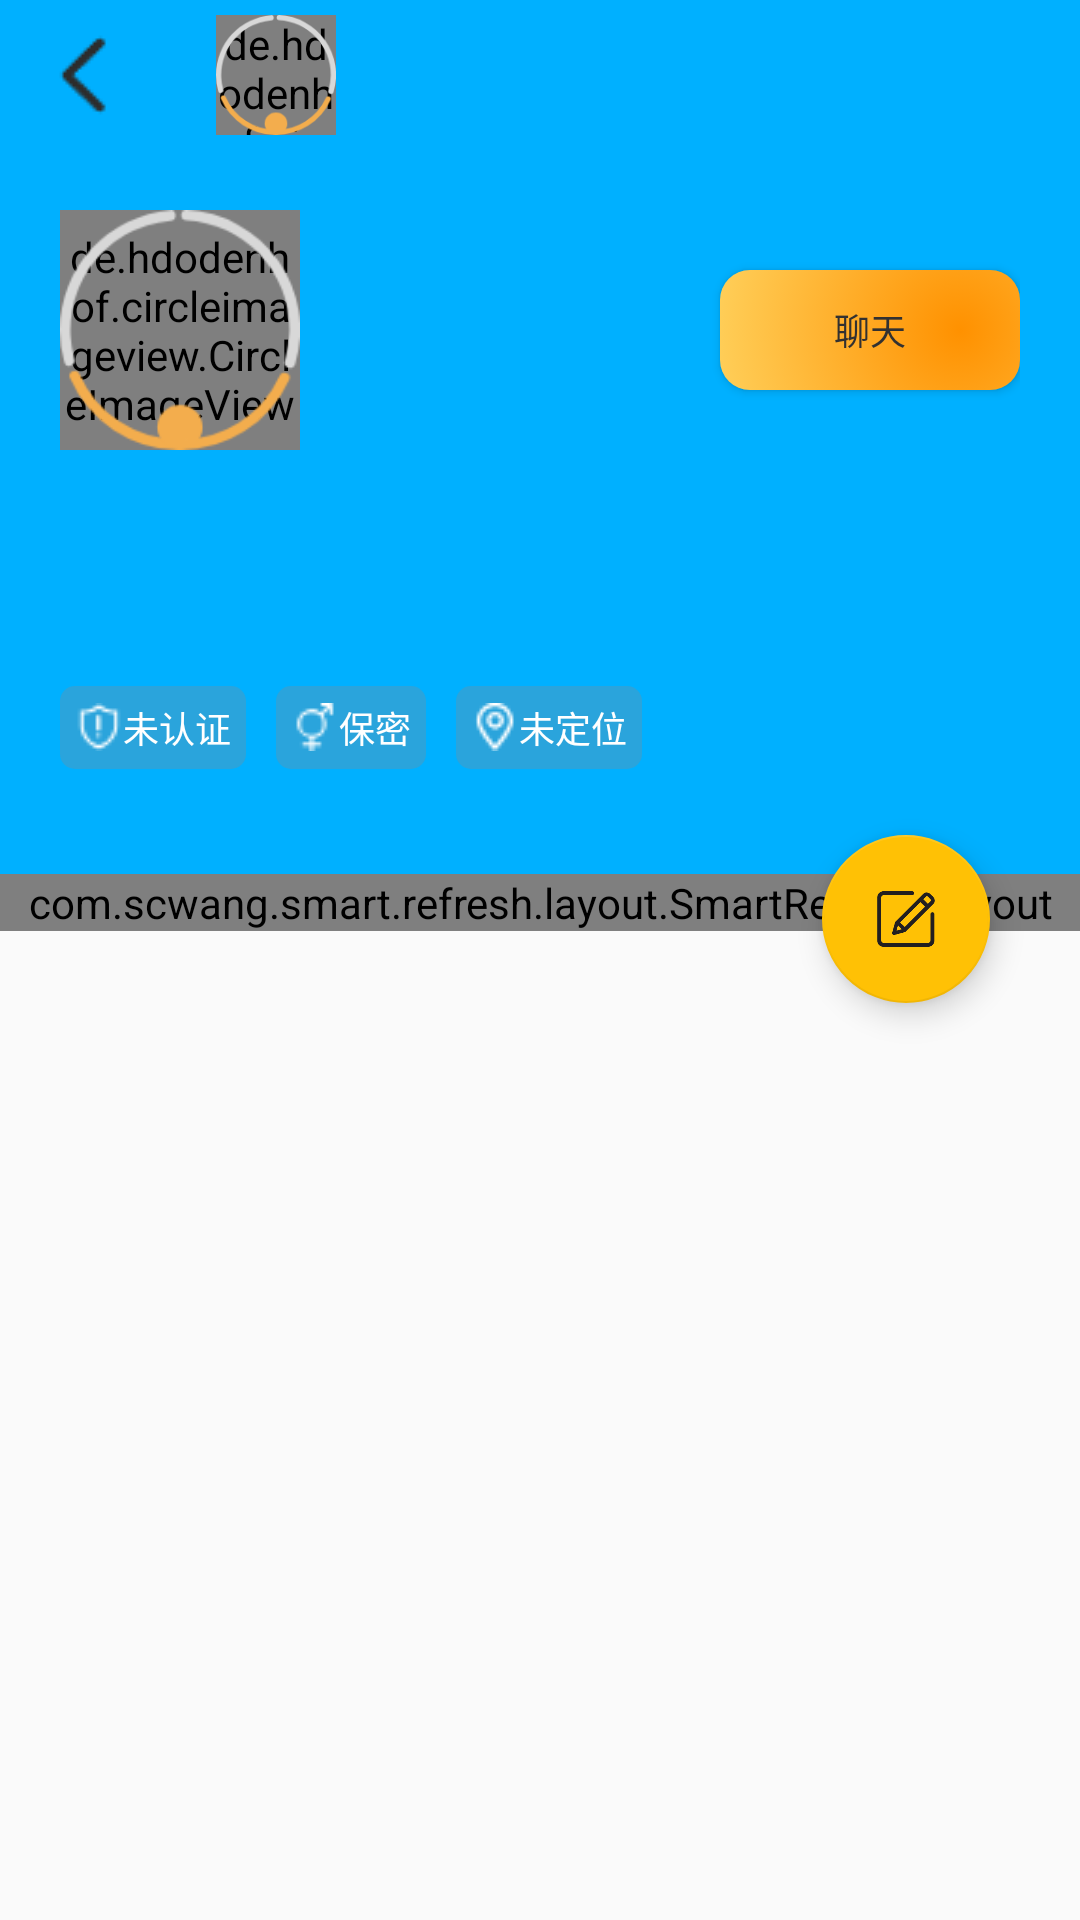

Layout XML and referenced resources for this Android screen:
<!-- AndroidManifest.xml: activity theme CollapsingToolbarActivityTheme -->
<!-- res/layout/activity_profile.xml -->
<?xml version="1.0" encoding="utf-8"?>
<LinearLayout xmlns:android="http://schemas.android.com/apk/res/android"
    xmlns:app="http://schemas.android.com/apk/res-auto"
    xmlns:tools="http://schemas.android.com/tools"
    android:layout_width="match_parent"
    android:layout_height="match_parent"
    tools:context=".activity.ProfileActivity"
    android:orientation="vertical">

    <androidx.coordinatorlayout.widget.CoordinatorLayout
        android:layout_width="match_parent"
        android:layout_height="0dp"
        android:layout_weight="1"
        android:fitsSystemWindows="true">
        <com.google.android.material.appbar.AppBarLayout
            android:id="@+id/appbar_layout"
            android:layout_width="match_parent"
            android:layout_height="wrap_content"
            android:fitsSystemWindows="true">

            <com.google.android.material.appbar.CollapsingToolbarLayout
                android:id="@+id/collapsing_toolbar_layout"
                android:layout_width="match_parent"
                android:layout_height="match_parent"
                app:layout_scrollFlags="scroll|exitUntilCollapsed"
                app:contentScrim="@color/colorPrimaryDark"
                android:fitsSystemWindows="true">

                <ImageView
                    android:id="@+id/iv_background"
                    android:layout_width="match_parent"
                    android:layout_height="match_parent"
                    android:scaleType="centerCrop"
                    app:layout_collapseMode="parallax"
                    android:fitsSystemWindows="true"/>
                <androidx.appcompat.widget.Toolbar
                    android:id="@+id/tool_bar"
                    android:layout_width="match_parent"
                    android:layout_height="@dimen/actionBarSize"
                    app:navigationIcon="@drawable/back"
                    app:layout_collapseMode="pin">

                    <LinearLayout
                        android:layout_width="match_parent"
                        android:layout_height="match_parent"
                        android:orientation="horizontal">

                        <de.hdodenhof.circleimageview.CircleImageView
                            android:id="@+id/civ_toolbar_avatar"
                            android:layout_width="@dimen/dimen40"
                            android:layout_height="@dimen/dimen40"
                            app:civ_border_color="@color/colorCircleImageBorder"
                            android:layout_gravity="center_vertical"
                            android:src="@drawable/default_avatar"
                            android:foreground="@drawable/avatar_stroke_default"/>

                        <TextView
                            android:id="@+id/tv_toolbar_nickname"
                            android:layout_width="wrap_content"
                            android:layout_height="match_parent"
                            android:paddingHorizontal="@dimen/dimen5"
                            android:gravity="center_vertical"
                            android:textAppearance="@style/TextToolbarAppearance"/>

                    </LinearLayout>

                </androidx.appcompat.widget.Toolbar>

                <LinearLayout
                    android:layout_width="match_parent"
                    android:layout_height="match_parent"
                    android:layout_marginTop="@dimen/dimen50"
                    android:paddingHorizontal="@dimen/dimen20"
                    android:paddingTop="@dimen/dimen20"
                    android:paddingBottom="@dimen/dimen50"
                    android:orientation="vertical">

                    <LinearLayout
                        android:layout_width="match_parent"
                        android:layout_height="wrap_content"
                        android:orientation="horizontal">
                        <de.hdodenhof.circleimageview.CircleImageView
                            android:id="@+id/civ_avatar"
                            android:layout_width="@dimen/circleImageSize"
                            android:layout_height="@dimen/circleImageSize"
                            app:civ_border_color="@color/colorCircleImageBorder"
                            app:civ_border_width="@dimen/dimen2"
                            android:layout_gravity="center_vertical"
                            android:src="@drawable/default_avatar"
                            android:foreground="@drawable/avatar_stroke_default"/>
                        <TextView
                            android:layout_width="0dp"
                            android:layout_height="match_parent"
                            android:layout_weight="1"/>
                        <Button
                            android:id="@+id/btn_chat"
                            android:layout_width="@dimen/dimen100"
                            android:layout_height="@dimen/dimen40"
                            android:layout_gravity="center_vertical"
                            android:background="@drawable/selector_shape_button_orange"
                            android:textAppearance="@style/TipBlackAppearance"
                            android:text="@string/chat"/>

                    </LinearLayout>

                    <TextView
                        android:id="@+id/tv_nickname"
                        android:layout_width="match_parent"
                        android:layout_height="wrap_content"
                        android:layout_marginEnd="@dimen/dimen100"
                        android:gravity="center_vertical"
                        android:textAppearance="@style/TitleProfileAppearance"/>
                    <TextView
                        android:id="@+id/tv_introduction"
                        android:layout_width="match_parent"
                        android:layout_height="wrap_content"
                        android:layout_marginTop="@dimen/dimen10"
                        android:layout_marginEnd="@dimen/dimen100"
                        android:gravity="center_vertical"
                        android:textAppearance="@style/TipProfileAppearance" />

                    <LinearLayout
                        android:layout_width="match_parent"
                        android:layout_height="wrap_content"
                        android:layout_marginTop="@dimen/dimen20"
                        android:orientation="horizontal">

                        <TextView
                            android:id="@+id/tv_certify"
                            android:layout_width="wrap_content"
                            android:layout_height="wrap_content"
                            android:layout_marginEnd="@dimen/dimen10"
                            android:padding="@dimen/dimen5"
                            android:background="@drawable/shape_profile_item"
                            android:drawableStart="@drawable/certify_unknown"
                            android:textAppearance="@style/TipProfileAppearance"
                            android:text="@string/certify_unknown"/>
                        <TextView
                            android:id="@+id/tv_gender"
                            android:layout_width="wrap_content"
                            android:layout_height="wrap_content"
                            android:layout_marginEnd="@dimen/dimen10"
                            android:padding="@dimen/dimen5"
                            android:background="@drawable/shape_profile_item"
                            android:drawableStart="@drawable/gender_unknown"
                            android:textAppearance="@style/TipProfileAppearance"
                            android:text="@string/gender_unknown" />
                        <TextView
                            android:id="@+id/tv_location"
                            android:layout_width="wrap_content"
                            android:layout_height="wrap_content"
                            android:layout_marginEnd="@dimen/dimen10"
                            android:padding="@dimen/dimen5"
                            android:background="@drawable/shape_profile_item"
                            android:drawableStart="@drawable/location"
                            android:textAppearance="@style/TipProfileAppearance"
                            android:text="@string/location_unknown" />

                    </LinearLayout>

                </LinearLayout>

            </com.google.android.material.appbar.CollapsingToolbarLayout>

        </com.google.android.material.appbar.AppBarLayout>

        <androidx.core.widget.NestedScrollView
            android:layout_width="match_parent"
            android:layout_height="wrap_content"
            app:layout_behavior="@string/appbar_scrolling_view_behavior"
            app:behavior_overlapTop="15dp">

            <com.scwang.smart.refresh.layout.SmartRefreshLayout
                android:id="@+id/smart_refresh_layout"
                android:layout_width="match_parent"
                android:layout_height="match_parent"
                app:srlAccentColor="@color/colorAccent"
                app:srlPrimaryColor="@color/colorPrimary"
                app:srlReboundDuration="300"
                app:srlDragRate="0.5"
                app:srlHeaderMaxDragRate="1.5"
                app:srlFooterMaxDragRate="1.5"
                app:srlHeaderHeight="@dimen/dimen100"
                app:srlFooterHeight="@dimen/dimen50"
                app:srlEnableLoadMore="true"
                android:background="@color/colorDividingLine">

                <pl.droidsonroids.gif.GifImageView
                    android:layout_width="match_parent"
                    android:layout_height="@dimen/dimen50"
                    android:src="@drawable/loading"
                    android:scaleType="center"
                    app:layout_srlSpinnerStyle="Scale"
                    app:layout_srlBackgroundColor="@android:color/transparent"/>

                <androidx.recyclerview.widget.RecyclerView
                    android:id="@+id/recycler_view"
                    android:layout_width="match_parent"
                    android:layout_height="wrap_content"/>

                <com.scwang.smart.refresh.footer.BallPulseFooter
                    android:layout_width="match_parent"
                    android:layout_height="wrap_content" />
            </com.scwang.smart.refresh.layout.SmartRefreshLayout>
        </androidx.core.widget.NestedScrollView>

        <com.google.android.material.floatingactionbutton.FloatingActionButton
            android:id="@+id/floating_action_btn"
            android:layout_width="wrap_content"
            android:layout_height="wrap_content"
            app:layout_anchor="@id/appbar_layout"
            app:layout_anchorGravity="bottom|end"
            android:layout_margin="@dimen/floatingActionButtonMargin"
            android:src="@drawable/edit"/>
    </androidx.coordinatorlayout.widget.CoordinatorLayout>

</LinearLayout>
<!-- resources referenced by this layout -->
<resources>
  <color name="colorAccent">#FF9100</color>
  <color name="colorCircleImageBorder">#00FFFFFF</color>
  <color name="colorDividingLine">#E4E4E4</color>
  <color name="colorPrimary">#FF00B0FF</color>
  <color name="colorPrimaryDark">#FF008EFF</color>
  <dimen name="actionBarSize">50dp</dimen>
  <dimen name="circleImageSize">80dp</dimen>
  <dimen name="dimen10">10dp</dimen>
  <dimen name="dimen100">100dp</dimen>
  <dimen name="dimen2">2dp</dimen>
  <dimen name="dimen20">20dp</dimen>
  <dimen name="dimen40">40dp</dimen>
  <dimen name="dimen5">5dp</dimen>
  <dimen name="dimen50">50dp</dimen>
  <dimen name="floatingActionButtonMargin">30dp</dimen>
  <!-- drawable back: png bitmap (drawable, 363 bytes) -->
  <!-- drawable edit: png bitmap (drawable, 3318 bytes) -->
  <!-- drawable loading: gif bitmap (drawable, 10289 bytes) -->
  <!-- drawable location: png bitmap (drawable, 530 bytes) -->
  <!-- drawable selector_shape_button_orange (drawable) -->
  <?xml version="1.0" encoding="utf-8"?>
  <selector xmlns:android="http://schemas.android.com/apk/res/android">
      
      <item android:state_pressed="false">
          <shape>
              
              <corners android:radius="@dimen/dimen10"/>
              
  
              <gradient
                  android:type="radial"
                  android:startColor="@color/colorAccent"
                  android:endColor="@color/colorBtnOrange"
                  android:centerX="0.8"
                  android:centerY="0.5"
                  android:gradientRadius="100dp"/>
          </shape>
      </item>
  
      
      <item android:state_pressed="true">
          <shape>
              
              <corners android:radius="@dimen/dimen10"/>
              
              <solid android:color="@color/colorBtnOrange"/>
          </shape>
      </item>
  
  </selector>
  <!-- drawable shape_profile_item (drawable) -->
  <?xml version="1.0" encoding="utf-8"?>
  <shape xmlns:android="http://schemas.android.com/apk/res/android"
      android:shape="rectangle">
      
      <solid android:color="@color/colorProfileItemBackground" />
      
      <corners android:radius="@dimen/dimen5" />
  </shape>
  <string name="certify_unknown">未认证</string>
  <string name="chat">聊天</string>
  <string name="gender_unknown">保密</string>
  <string name="location_unknown">未定位</string>
  <style name="TextToolbarAppearance" parent="@style/Widget.AppCompat.ActionBar.TabText">
          <item name="android:textColor">@color/colorToolbarTitle</item>
          <item name="android:textSize">@dimen/hintSize</item>
      </style>
  <style name="TipBlackAppearance" parent="@style/Widget.AppCompat.ActionBar.TabText">
          <item name="android:textColor">@color/colorText</item>
          <item name="android:textSize">@dimen/hintSize</item>
      </style>
  <style name="TipProfileAppearance" parent="@style/Widget.AppCompat.ActionBar.TabText">
          <item name="android:textColor">@color/colorToolbarTitle</item>
          <item name="android:textSize">@dimen/hintSize</item>
      </style>
  <style name="TitleProfileAppearance" parent="@style/Widget.AppCompat.ActionBar.TabText">
          <item name="android:textColor">@color/colorToolbarTitle</item>
          <item name="android:textSize">@dimen/titleSize</item>
      </style>
  <style name="CollapsingToolbarActivityTheme" parent="AppTheme">
          <item name="android:statusBarColor">@android:color/transparent</item>
      </style>
  <color name="colorBtnOrange">#FFDC6C</color>
  <color name="colorProfileItemBackground">#2AA4DC</color>
  <color name="colorToolbarTitle">#FFFFFF</color>
  <dimen name="hintSize">12sp</dimen>
  <color name="colorText">#323131</color>
  <dimen name="titleSize">24sp</dimen>
  <style name="AppTheme" parent="Theme.AppCompat.Light.NoActionBar">
          
          <item name="colorPrimary">@color/colorPrimary</item>
          <item name="colorPrimaryDark">@color/colorPrimaryDark</item>
          <item name="colorAccent">#FFFFC105</item>
          <item name="colorControlNormal">#FF27B9FB</item>
  
      </style>
</resources>
